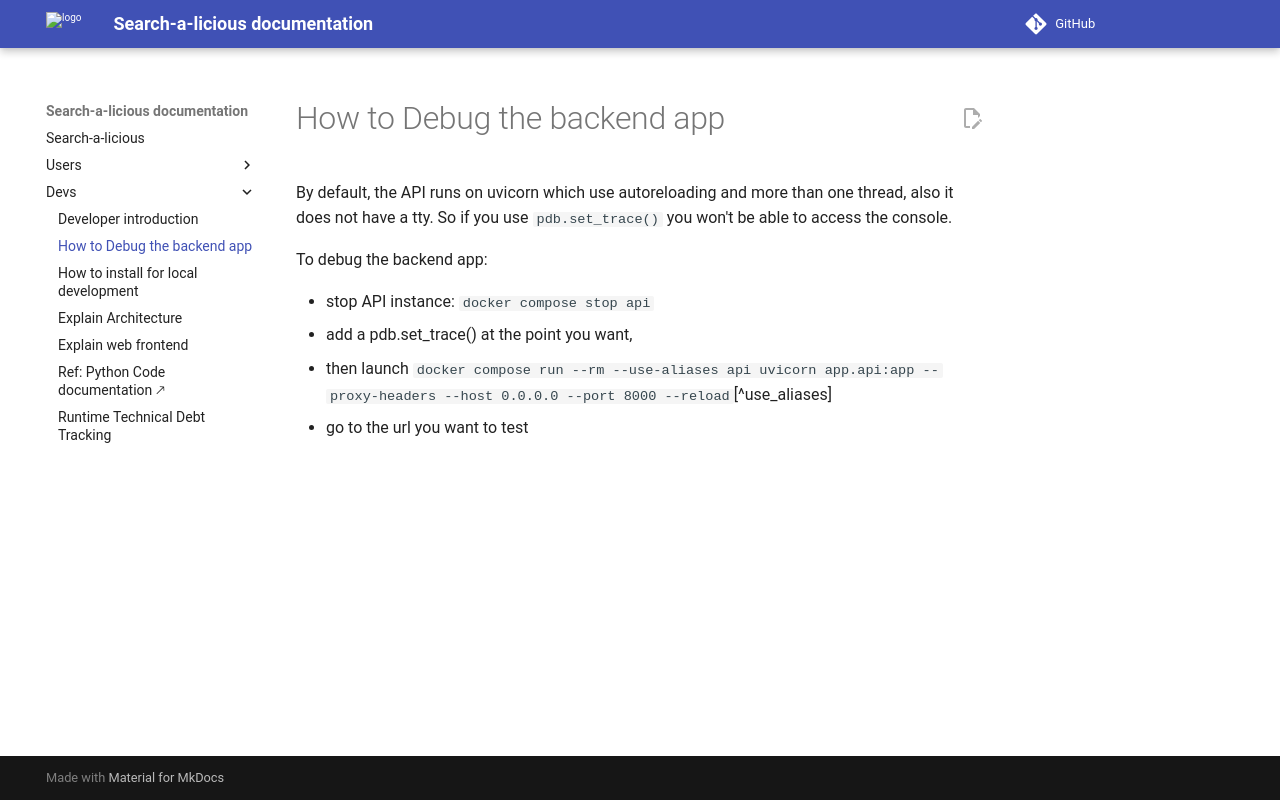

repository: openfoodfacts/search-a-licious · page: devs/how-to-debug-backend/index.html · generator: mkdocs

# How to Debug the backend app

By default, the API runs on uvicorn which use autoreloading and more than one thread, also it does not have a tty. So if you use `pdb.set_trace()` you won't be able to access the console.

To debug the backend app:
* stop API instance: `docker compose stop api`
* add a pdb.set_trace() at the point you want,
* then launch `docker compose run --rm  --use-aliases api uvicorn app.api:app --proxy-headers --host 0.0.0.0 --port 8000 --reload`[^use_aliases]
* go to the url you want to test
